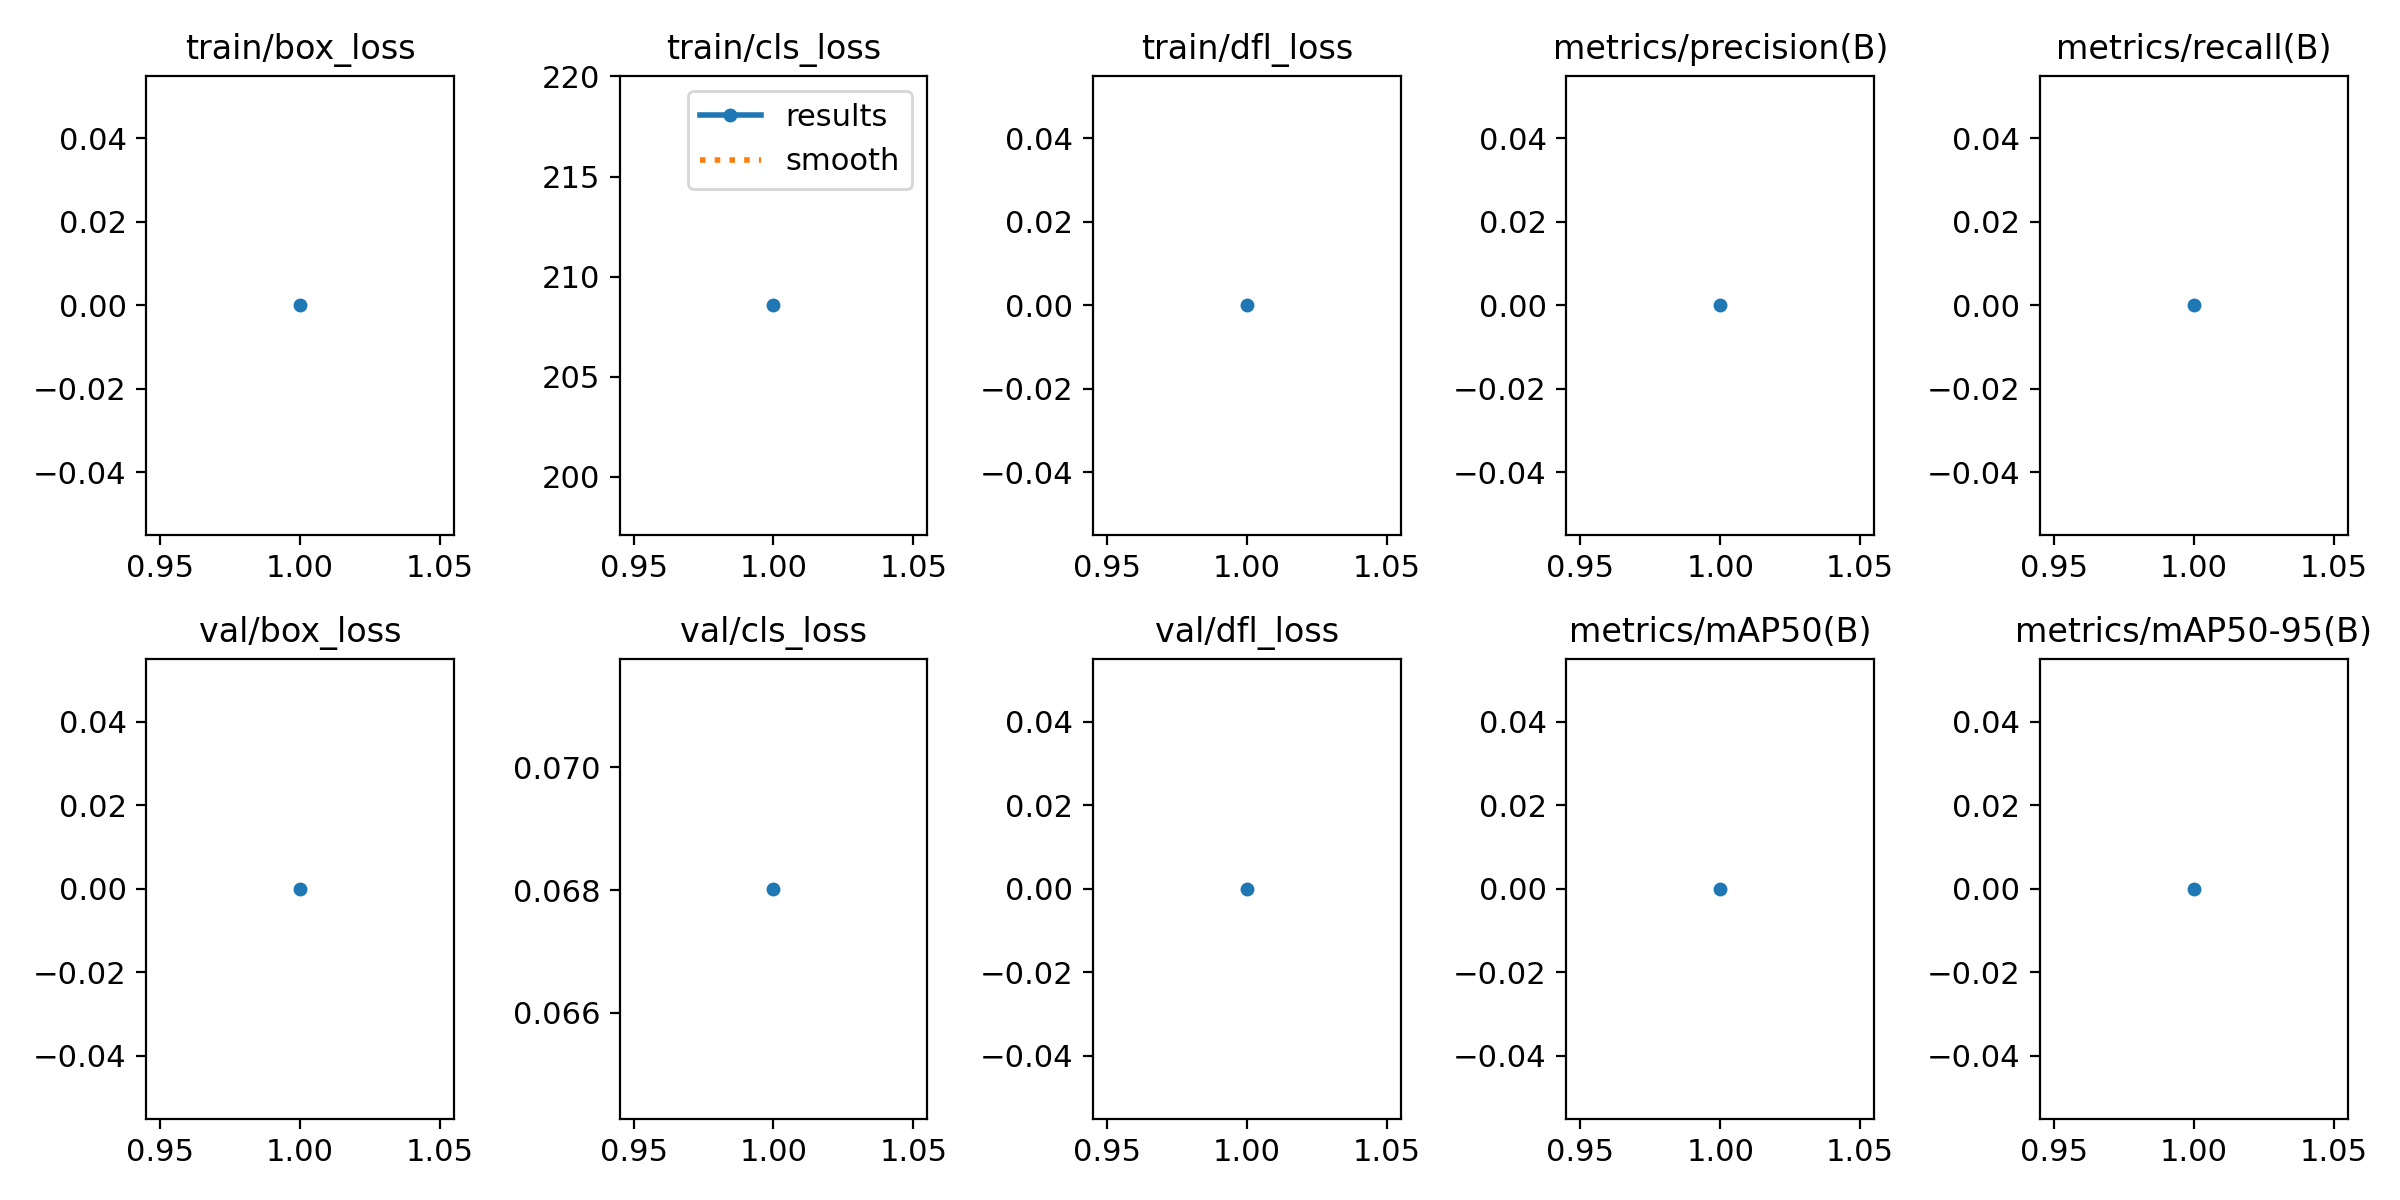

The file beside this chart, header and first rows:
epoch, time, train/box_loss, train/cls_loss, train/dfl_loss, metrics/precision(B), metrics/recall(B), metrics/mAP50(B), metrics/mAP50-95(B), val/box_loss, val/cls_loss, val/dfl_loss, lr/pg0, lr/pg1, lr/pg2
1, 50.36, 0, 208.6, 0, 0, 0, 0, 0, 0, 0.06802, 0, 0.0002761, 0.0002761, 0.0002761
